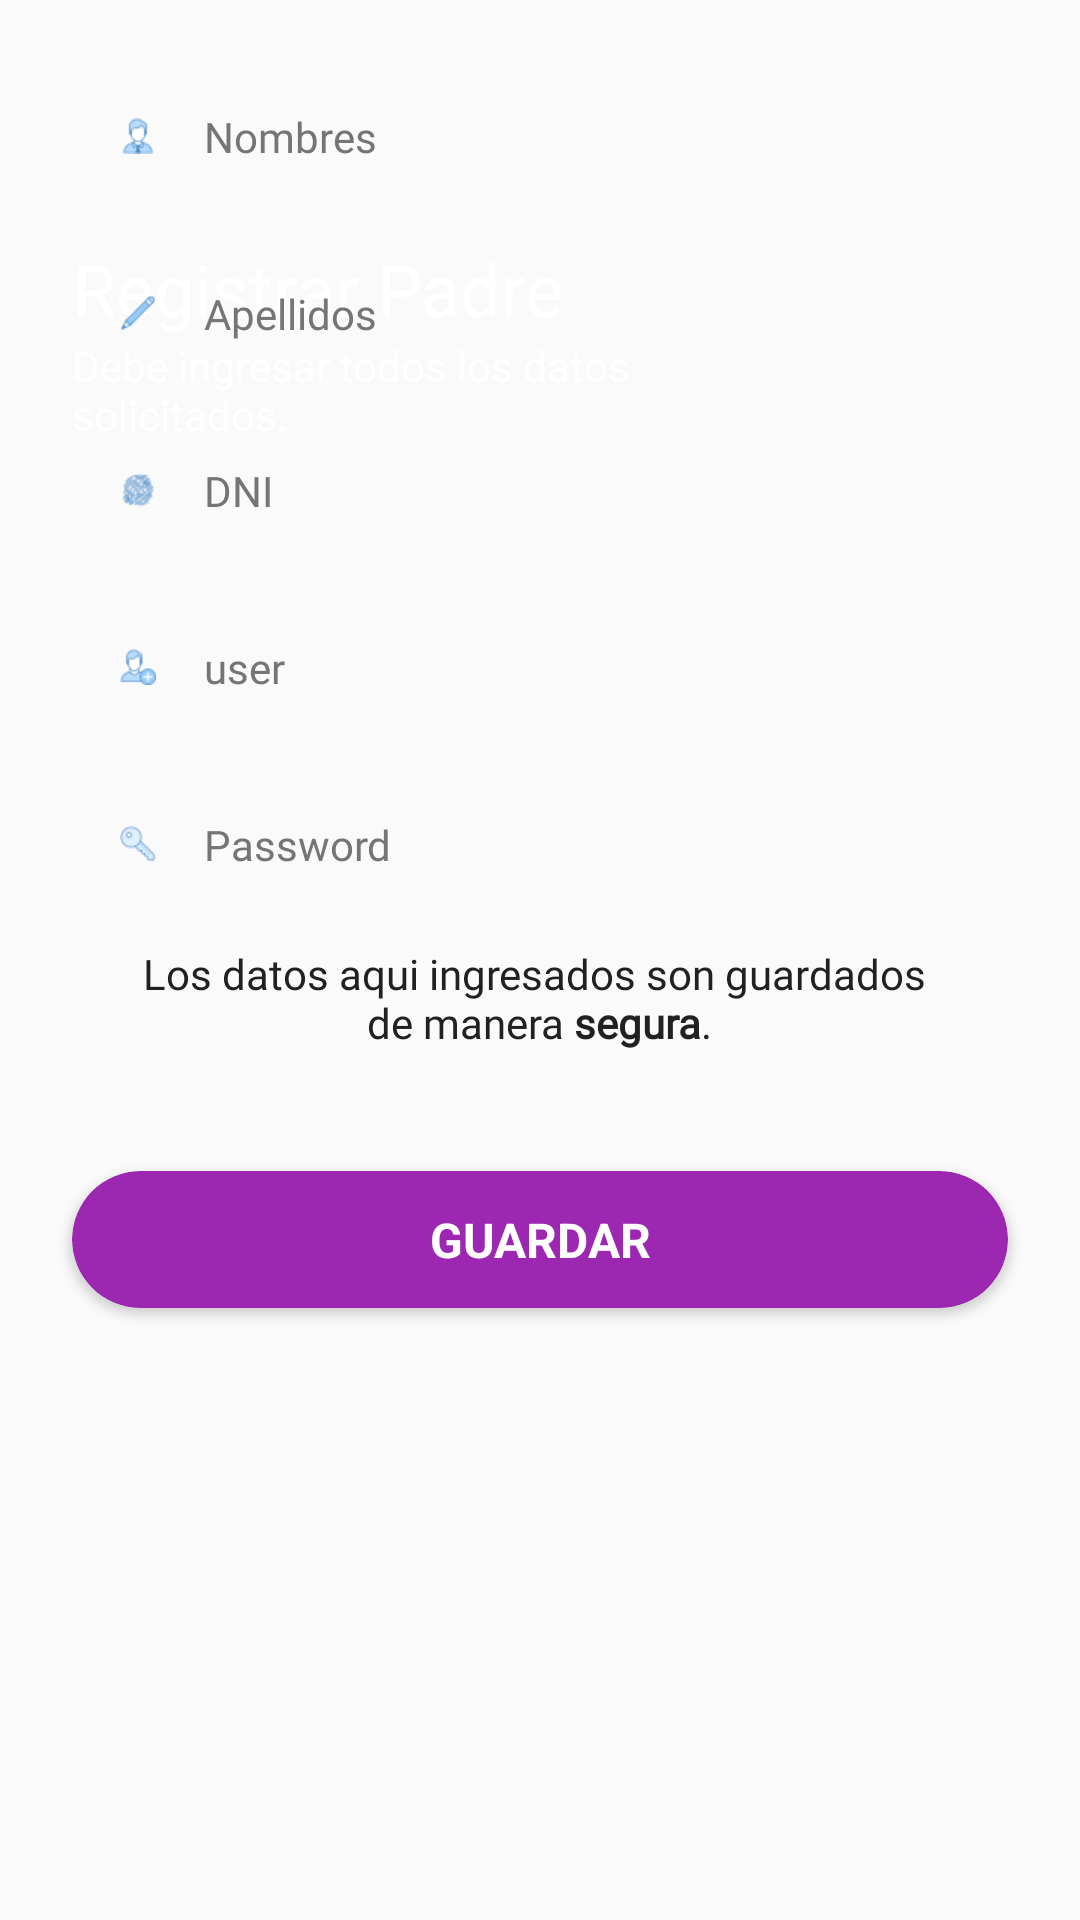

The Android layout XML behind this screen, and the referenced resources:
<!-- AndroidManifest.xml: application theme AppTheme -->
<!-- res/layout/fragment_add_parent.xml -->
<?xml version="1.0" encoding="utf-8"?>
<RelativeLayout xmlns:android="http://schemas.android.com/apk/res/android"
    xmlns:tools="http://schemas.android.com/tools"
    android:layout_width="match_parent"
    android:layout_height="match_parent"
    xmlns:app="http://schemas.android.com/apk/res-auto"
    tools:context=".fragment.AddParent">

    <ScrollView
        android:layout_width="match_parent"
        android:layout_height="wrap_content">

        <RelativeLayout
            android:layout_width="match_parent"
            android:layout_height="wrap_content">

            <ImageView
                android:id="@+id/iv_auth_bg"
                android:layout_width="wrap_content"
                android:layout_height="wrap_content"
                android:src="@drawable/ic_auth_background"
                android:scaleType="centerCrop"
                app:layout_constraintStart_toStartOf="parent"
                app:layout_constraintTop_toTopOf="parent"
                tools:ignore="ContentDescription" />

            <ImageButton
                android:id="@+id/iv_back_par"
                android:layout_width="wrap_content"
                android:layout_height="wrap_content"
                android:layout_marginStart="16dp"
                android:layout_marginTop="16dp"
                android:padding="5dp"
                android:clickable="true"
                android:focusable="true"
                android:background="?attr/selectableItemBackground"
                android:scaleType="centerCrop"
                android:tint="#fff"
                android:src="@drawable/ic_back"
                tools:ignore="ContentDescription" />

            <TextView
                android:id="@+id/tv_auth_title"
                android:layout_width="wrap_content"
                android:layout_height="wrap_content"
                android:layout_marginStart="@dimen/margin_auth"
                android:layout_marginTop="@dimen/margin_auth_title"
                android:fontFamily="@font/nunito_sans_bold"
                android:text="Registrar Padre"
                android:textColor="@color/colorTextORIcon"
                android:textSize="@dimen/text_title_size"
                app:layout_constraintStart_toStartOf="parent"
                app:layout_constraintTop_toTopOf="parent" />

            <TextView
                android:id="@+id/tv_auth_subtitle"
                android:layout_width="wrap_content"
                android:layout_height="wrap_content"
                android:fontFamily="@font/nunito_sans_reguler"
                android:text="@string/text_sign_up_subtitle"
                android:textColor="@color/colorTextORIcon"
                android:textSize="@dimen/text_subtitle_size"
                android:layout_below="@+id/tv_auth_title"
                android:layout_alignStart="@+id/tv_auth_title"/>

            <EditText
                android:id="@+id/et_name_par"
                android:layout_width="match_parent"
                android:layout_height="wrap_content"
                android:layout_marginTop="20dp"
                android:layout_marginStart="@dimen/margin_auth"
                android:layout_marginEnd="@dimen/margin_auth"
                android:padding="@dimen/padding_field"
                android:background="@drawable/bg_auth_field"
                android:drawablePadding="@dimen/padding_field"
                android:drawableStart="@drawable/icons8_administrator_24px"
                android:fontFamily="@font/nunito_sans_reguler"
                android:hint="Nombres"
                android:inputType="textCapWords"
                android:textColor="@color/colorPrimaryText"
                android:textSize="@dimen/text_body_size"
                android:textColorHint="@color/colorSecondaryText"
                android:layout_below="@+id/iv_auth_bg"
                tools:ignore="Autofill" />

            <EditText
                android:id="@+id/et_lastname_par"
                android:layout_width="match_parent"
                android:layout_height="wrap_content"
                android:layout_marginTop="@dimen/margin_default"
                android:layout_marginStart="@dimen/margin_auth"
                android:layout_marginEnd="@dimen/margin_auth"
                android:background="@drawable/bg_auth_field"
                android:drawableStart="@drawable/icons8_pencil_24px"
                android:drawablePadding="@dimen/padding_field"
                android:fontFamily="@font/nunito_sans_reguler"
                android:hint="Apellidos"
                android:inputType="textCapWords"
                android:padding="16dp"
                android:textColor="@color/colorPrimaryText"
                android:textColorHint="@color/colorSecondaryText"
                android:textSize="@dimen/text_body_size"
                android:layout_below="@+id/et_name_par"
                tools:ignore="Autofill" />

            <EditText
                android:id="@+id/et_dni_par"
                android:layout_width="match_parent"
                android:layout_height="wrap_content"
                android:layout_marginTop="@dimen/margin_default"
                android:layout_marginStart="@dimen/margin_auth"
                android:layout_marginEnd="@dimen/margin_auth"
                android:background="@drawable/bg_auth_field"
                android:drawableStart="@drawable/icons8_fingerprint_24px"
                android:drawablePadding="@dimen/padding_field"
                android:fontFamily="@font/nunito_sans_reguler"
                android:hint="DNI"
                android:inputType="number"
                android:padding="@dimen/padding_field"
                android:textColor="@color/colorPrimaryText"
                android:textColorHint="@color/colorSecondaryText"
                android:textSize="@dimen/text_body_size"
                android:layout_below="@+id/et_lastname_par"
                tools:ignore="Autofill" />

            <EditText
                android:id="@+id/et_user_par"
                android:layout_width="match_parent"
                android:layout_height="wrap_content"
                android:layout_marginTop="@dimen/margin_default"
                android:layout_marginStart="@dimen/margin_auth"
                android:layout_marginEnd="@dimen/margin_auth"
                android:background="@drawable/bg_auth_field"
                android:drawableStart="@drawable/icons8_add_user_24px"
                android:drawablePadding="@dimen/padding_field"
                android:fontFamily="@font/nunito_sans_reguler"
                android:hint="user"
                android:inputType="text"
                android:padding="@dimen/padding_field"
                android:textColor="@color/colorPrimaryText"
                android:textColorHint="@color/colorSecondaryText"
                android:textSize="@dimen/text_body_size"
                android:layout_below="@+id/et_dni_par"
                tools:ignore="Autofill" />

            <EditText
                android:id="@+id/et_password_par"
                android:layout_width="match_parent"
                android:layout_height="wrap_content"
                android:layout_marginTop="@dimen/margin_default"
                android:layout_marginStart="@dimen/margin_auth"
                android:layout_marginEnd="@dimen/margin_auth"
                android:background="@drawable/bg_auth_field"
                android:drawableStart="@drawable/icons8_key_2_24px"
                android:drawablePadding="@dimen/padding_field"
                android:fontFamily="@font/nunito_sans_reguler"
                android:hint="Password"
                android:inputType="textPassword"
                android:padding="@dimen/padding_field"
                android:textColor="@color/colorPrimaryText"
                android:textColorHint="@color/colorSecondaryText"
                android:textSize="@dimen/text_body_size"
                android:layout_below="@+id/et_user_par"
                tools:ignore="Autofill" />

            <TextView
                android:id="@+id/tv_privacy_and_policy"
                android:layout_width="wrap_content"
                android:layout_height="wrap_content"
                android:layout_marginTop="@dimen/margin_default"
                android:fontFamily="@font/nunito_sans_reguler"
                android:gravity="center"
                android:text="@string/text_privacy_and_policy"
                android:textColor="@color/colorPrimaryText"
                android:textSize="@dimen/text_body_size"
                android:layout_below="@+id/et_password_par"
                android:layout_centerHorizontal="true" />

            <androidx.cardview.widget.CardView
                android:id="@+id/btn_save_parent"
                android:layout_below="@+id/tv_privacy_and_policy"
                android:layout_width="match_parent"
                android:layout_height="wrap_content"
                android:clickable="true"
                android:focusable="true"
                android:foreground="?attr/selectableItemBackground"
                android:layout_marginBottom="80dp"
                android:layout_marginStart="@dimen/margin_auth"
                android:layout_marginEnd="@dimen/margin_auth"
                android:layout_marginTop="@dimen/margin_privacy_policy"
                android:layout_centerHorizontal="true"
                app:cardBackgroundColor="@color/colorPrimaryDark"
                app:cardCornerRadius="23dp">

                <androidx.appcompat.widget.AppCompatTextView
                    android:layout_width="match_parent"
                    android:layout_height="wrap_content"
                    android:padding="12dp"
                    android:text="GUARDAR"
                    android:textSize="16sp"
                    android:textStyle="bold"
                    android:layout_gravity="center_vertical"
                    android:gravity="center"
                    android:textColor="@android:color/white" />

            </androidx.cardview.widget.CardView>

        </RelativeLayout>

    </ScrollView>

</RelativeLayout>
<!-- resources referenced by this layout -->
<resources>
  <color name="colorPrimaryDark">#9C27B0</color>
  <color name="colorPrimaryText">#212121</color>
  <color name="colorSecondaryText">#757575</color>
  <color name="colorTextORIcon">#FFFFFF</color>
  <dimen name="margin_auth">24dp</dimen>
  <dimen name="margin_auth_title">80dp</dimen>
  <dimen name="margin_default">8dp</dimen>
  <dimen name="margin_privacy_policy">40dp</dimen>
  <dimen name="padding_field">16dp</dimen>
  <dimen name="text_body_size">14sp</dimen>
  <dimen name="text_subtitle_size">14sp</dimen>
  <dimen name="text_title_size">24sp</dimen>
  <!-- drawable icons8_add_user_24px: png bitmap (drawable-xhdpi, 1155 bytes) -->
  <!-- drawable icons8_administrator_24px: png bitmap (drawable-xhdpi, 1090 bytes) -->
  <!-- drawable icons8_fingerprint_24px: png bitmap (drawable-xhdpi, 1389 bytes) -->
  <!-- drawable icons8_key_2_24px: png bitmap (drawable-xhdpi, 1007 bytes) -->
  <!-- drawable icons8_pencil_24px: png bitmap (drawable-xhdpi, 794 bytes) -->
  <string name="text_privacy_and_policy">Los datos aqui ingresados son guardados \nde manera <b>segura</b>.</string>
  <string name="text_sign_up_subtitle">Debe ingresar todos los datos \nsolicitados.</string>
  <style name="AppTheme" parent="Theme.AppCompat.Light.NoActionBar">
          
          <item name="colorPrimary">@color/colorPrimary</item>
          <item name="colorPrimaryDark">@color/colorPrimaryDark</item>
          <item name="colorAccent">@color/colorAccent</item>
      </style>
  <color name="colorPrimary">#3F51B5</color>
  <color name="colorAccent">#E73174</color>
</resources>
